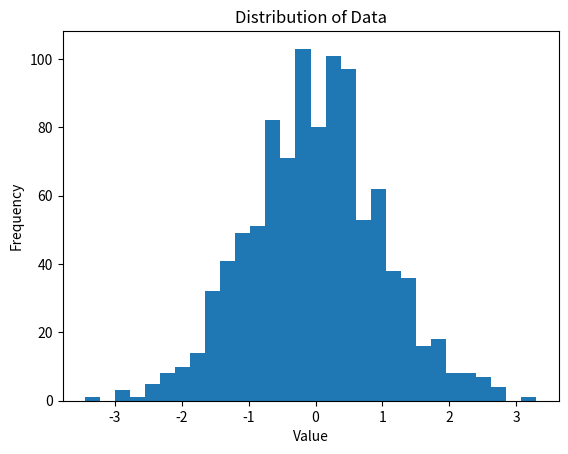

Source code (Python):
import matplotlib.pyplot as plt
import numpy as np

data = np.random.randn(1000) 
plt.hist(data, bins=30) 

plt.xlabel('Value')
plt.ylabel('Frequency')
plt.title('Distribution of Data')

plt.show()

